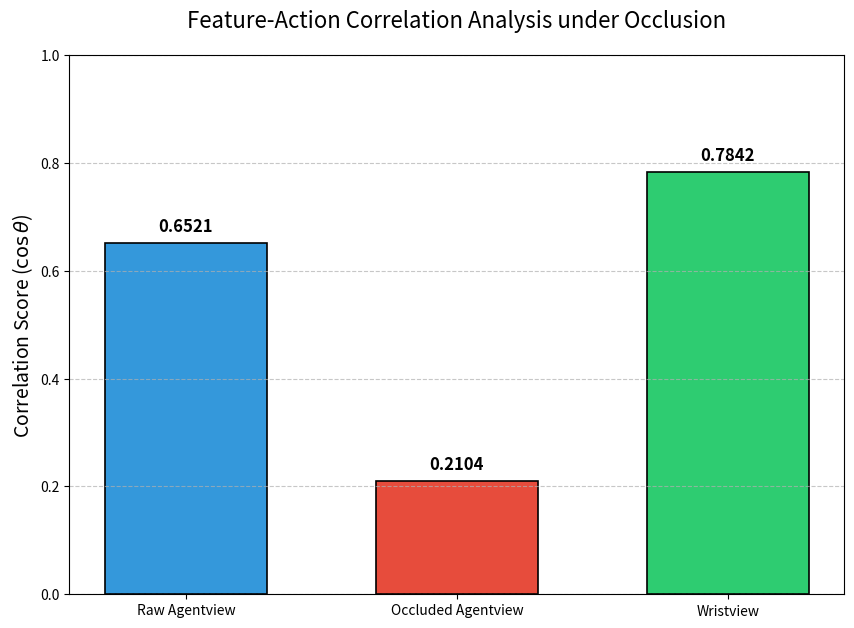

Python code for this plot: (Note: this script raises an exception after producing the figure.)
import matplotlib.pyplot as plt
import numpy as np

# 1. 准备数据（这里填入你从分析脚本中得到的平均值）
# 示例数据来源于上一阶段的预测
labels = ['Raw Agentview', 'Occluded Agentview', 'Wristview']
correlations = [0.6521, 0.2104, 0.7842]  # 请替换为你实际运行得到的数值

# 2. 设置绘图风格
plt.style.use('seaborn-v0_8-muted') # 使用较美观的配色方案
fig, ax = plt.subplots(figsize=(10, 7))

# 3. 绘制柱状图
# 为不同视角分配颜色：蓝色（全局）、红色（遮挡警告）、绿色（手眼）
colors = ['#3498db', '#e74c3c', '#2ecc71']
bars = ax.bar(labels, correlations, color=colors, width=0.6, edgecolor='black', linewidth=1.2)

# 4. 在柱子上方添加具体的数值标签
for bar in bars:
    height = bar.get_height()
    ax.annotate(f'{height:.4f}',
                xy=(bar.get_x() + bar.get_width() / 2, height),
                xytext=(0, 5),  # 向上偏移 5 个点
                textcoords="offset points",
                ha='center', va='bottom', fontsize=12, fontweight='bold')

# 5. 添加轴标签和标题（使用 LaTeX 格式符合控制专业论文要求）
ax.set_ylabel(r'Correlation Score ($\cos \theta$)', fontsize=14)
ax.set_title('Feature-Action Correlation Analysis under Occlusion', fontsize=16, pad=20)
ax.set_ylim(0, 1.0) # 相关性分数通常在 0 到 1 之间显示
ax.grid(axis='y', linestyle='--', alpha=0.7)

# 6. 添加说明文本（Motivation 支撑）
ax.text(1, 0.05, 'Correlation Drop Due to Occlusion', 
        color='red', fontsize=12, ha='center', fontweight='italic')

# 7. 保存图片
output_file = "correlation_bar_chart.png"
plt.savefig(output_file, dpi=300, bbox_inches='tight')
plt.close()

print(f"柱状图已生成并保存至: {output_file}")
print("提示：你可以通过 VS Code 侧边栏下载此图片，或使用 scp 命令。")
